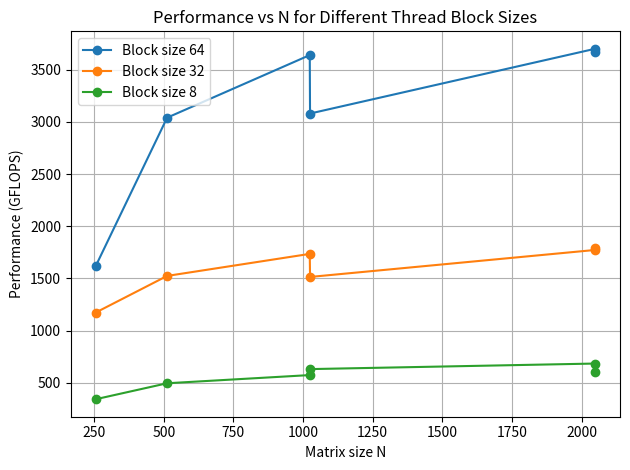

Write Python code to recreate this figure.
import matplotlib.pyplot as plt
import numpy as np

n = [256, 512, 1024, 1025, 2047, 2048]

block64 = [
    1619.533813,
    3040.507445,
    3640.449137,
    3080.305968,
    3700.344693,
    3671.855508,
]

block32 = [
    1172.812403,
    1523.545205,
    1734.789248,
    1513.649790,
    1772.084763,
    1792.927926,
]

block8 = [
    341.678777,
    494.531518,
    572.951539,
    630.257954,
    683.449810,
    602.847130,
]

n = np.array(n, dtype=float)

plt.plot(n, block64, marker="o", label="Block size 64")
plt.plot(n, block32, marker="o", label="Block size 32")
plt.plot(n, block8,  marker="o", label="Block size 8")

plt.xlabel("Matrix size N")
plt.ylabel("Performance (GFLOPS)")
plt.title("Performance vs N for Different Thread Block Sizes")
plt.grid(True)
plt.legend()
plt.tight_layout()
plt.savefig("blocksize_performance.png", dpi=150)
plt.show()
